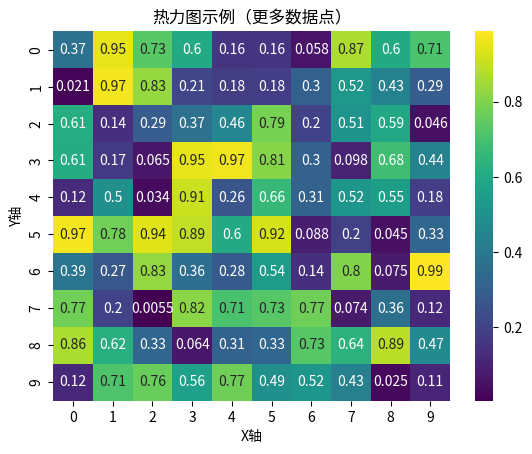

This chart was generated by the following Python code:
import seaborn as sns
import matplotlib.pyplot as plt
import numpy as np

# 创建示例数据，这里使用随机生成的数据
np.random.seed(42)
data = np.random.rand(10, 10)  # 创建一个10x10的随机数据矩阵

# 创建热力图
sns.heatmap(data, annot=True, cmap='viridis')

# 添加标签和标题
plt.xlabel('X轴')
plt.ylabel('Y轴')
plt.title('热力图示例（更多数据点）')

plt.show()
